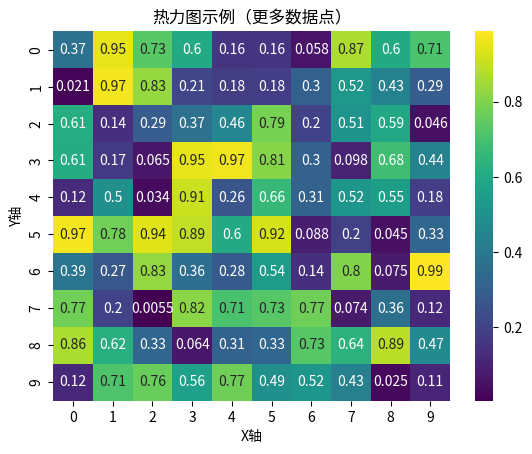

This chart was generated by the following Python code:
import seaborn as sns
import matplotlib.pyplot as plt
import numpy as np

# 创建示例数据，这里使用随机生成的数据
np.random.seed(42)
data = np.random.rand(10, 10)  # 创建一个10x10的随机数据矩阵

# 创建热力图
sns.heatmap(data, annot=True, cmap='viridis')

# 添加标签和标题
plt.xlabel('X轴')
plt.ylabel('Y轴')
plt.title('热力图示例（更多数据点）')

plt.show()
